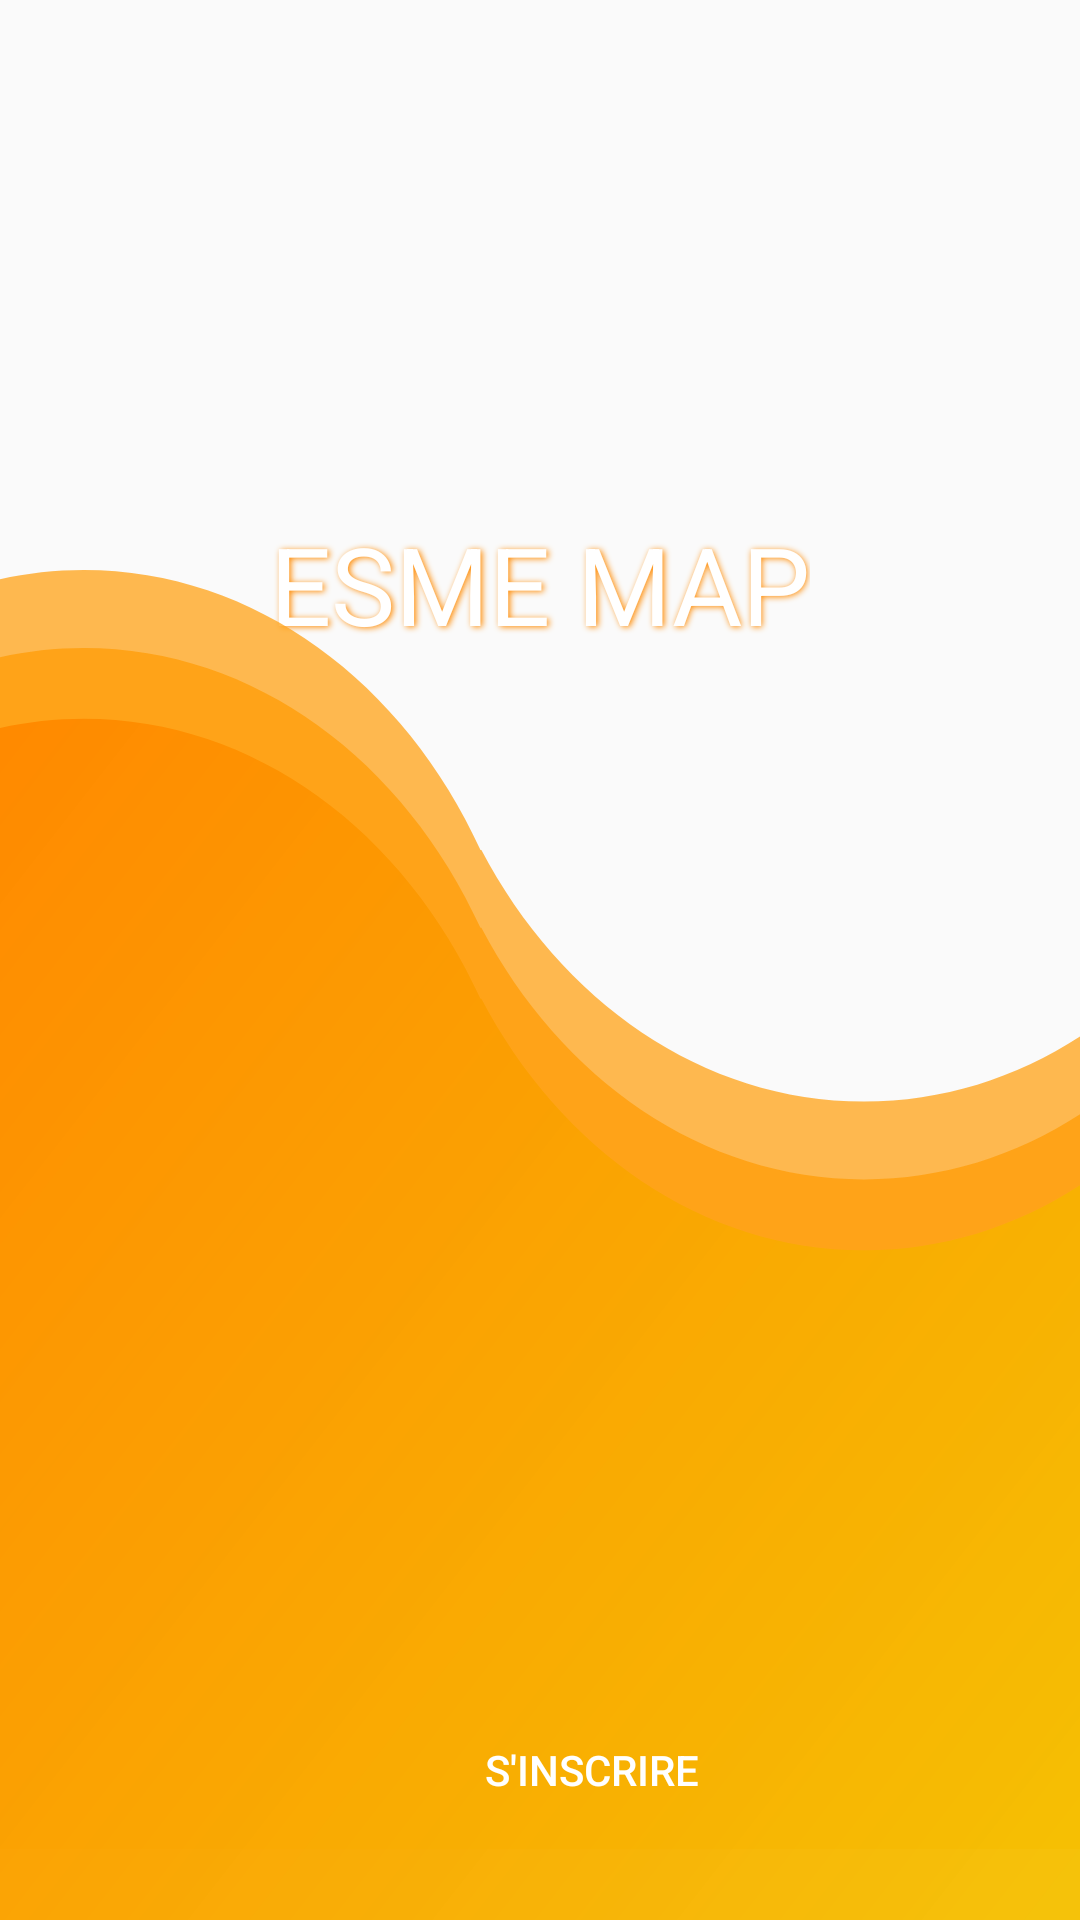

Layout XML and referenced resources for this Android screen:
<!-- AndroidManifest.xml: application theme Theme.Esme_map -->
<!-- res/layout/user_connexion.xml -->
<?xml version="1.0" encoding="utf-8"?>
<androidx.constraintlayout.widget.ConstraintLayout
    xmlns:android="http://schemas.android.com/apk/res/android"
    xmlns:app="http://schemas.android.com/apk/res-auto"
    xmlns:tools="http://schemas.android.com/tools"
    android:layout_width="match_parent"
    android:layout_height="match_parent">

    <TextView
        android:id="@+id/textView"
        style="@style/StyleTitle"
        android:shadowColor="#FF8A00"
        android:shadowDx="1.5"
        android:shadowDy="1.3"
        android:shadowRadius="5"
        android:textAllCaps="true"
        android:layout_width="wrap_content"
        android:layout_height="wrap_content"
        android:text="@string/name"
        app:layout_constraintBottom_toTopOf="@+id/view"
        app:layout_constraintEnd_toEndOf="parent"
        app:layout_constraintStart_toStartOf="parent" />

    <View
        android:id="@+id/view"
        android:layout_width="match_parent"
        android:layout_height="1dp"
        app:layout_constraintBottom_toBottomOf="parent"
        app:layout_constraintEnd_toEndOf="parent"
        app:layout_constraintHorizontal_bias="0.0"
        app:layout_constraintStart_toStartOf="parent"
        app:layout_constraintTop_toTopOf="parent"
        app:layout_constraintVertical_bias="0.342"></View>



    <RelativeLayout
        android:layout_width="match_parent"
        android:layout_height="450dp"
        app:layout_constraintBottom_toBottomOf="parent"
        app:layout_constraintEnd_toEndOf="parent"
        app:layout_constraintStart_toStartOf="parent"
        android:gravity="center"
        android:background="@drawable/ic_background_connexion">

        <FrameLayout
            android:id="@+id/fragement_connexion"
            android:layout_width="match_parent"
            android:layout_height="200dp"
            android:layout_marginTop="50dp" />

        <Button
            android:id="@+id/button_register"
            android:layout_width="125dp"
            android:layout_height="wrap_content"
            android:text="@string/register_button"
            android:background="@null"
            android:layout_marginTop="350dp"
            android:layout_marginLeft="135dp"
            android:textColor="@color/white" />



    </RelativeLayout>



</androidx.constraintlayout.widget.ConstraintLayout>
<!-- resources referenced by this layout -->
<resources>
  <!-- drawable ic_background_connexion (drawable) -->
  <vector xmlns:android="http://schemas.android.com/apk/res/android"
      xmlns:aapt="http://schemas.android.com/aapt"
      android:width="360dp"
      android:height="381dp"
      android:viewportWidth="360"
      android:viewportHeight="381">
    <path
        android:pathData="M0,339H360V131.622C338.628,143.338 314.092,150 288,150C234.147,150 186.922,121.62 160.465,79H160.166C134.847,31.968 85.157,0 28,0C18.431,0 9.071,0.896 0,2.609V297.391V339Z"
        android:fillColor="#FFA318"
        android:fillAlpha="0.76"
        android:fillType="evenOdd"/>
    <path
        android:pathData="M0,361H360V153.622C338.628,165.338 314.092,172 288,172C234.147,172 186.922,143.62 160.465,101H160.166C134.847,53.968 85.157,22 28,22C18.431,22 9.071,22.896 0,24.609V319.391V361Z"
        android:fillColor="#FFA318"
        android:fillType="evenOdd"/>
    <path
        android:pathData="M0,381H360V173.622C338.628,185.338 314.092,192 288,192C234.147,192 186.922,163.62 160.465,121H160.166C134.847,73.968 85.157,42 28,42C18.431,42 9.071,42.896 0,44.609V339.391V381Z"
        android:fillType="evenOdd">
      <aapt:attr name="android:fillColor">
        <gradient 
            android:startY="50"
            android:startX="3.84607E-6"
            android:endY="375"
            android:endX="353.5"
            android:type="linear">
          <item android:offset="0" android:color="#FFFF8A00"/>
          <item android:offset="1" android:color="#F7F5C002"/>
        </gradient>
      </aapt:attr>
    </path>
  </vector>
  <string name="name">Esme Map</string>
  <string name="register_button">S\'inscrire</string>
  <style name="StyleTitle">
          <item name="android:textColor">@color/white</item>
          <item name="android:textSize">36dp</item>
      </style>
  <style name="Theme.Esme_map" parent="Theme.AppCompat.DayNight.NoActionBar">
          
          <item name="colorPrimary">@color/purple_500</item>
          <item name="colorPrimaryVariant">@color/purple_700</item>
          <item name="colorOnPrimary">@color/white</item>
          
          <item name="colorSecondary">@color/teal_200</item>
          <item name="colorSecondaryVariant">@color/teal_700</item>
          <item name="colorOnSecondary">@color/black</item>
          
          <item name="android:statusBarColor" tools:targetApi="l">?attr/colorPrimaryVariant</item>
          
      </style>
  <!-- not gathered from this repository: default colours our renderer supplied (Android Studio template values) -->
  <color name="purple_500">#FF6200EE</color>
  <color name="purple_700">#FF3700B3</color>
  <color name="teal_200">#FF03DAC5</color>
  <color name="teal_700">#FF018786</color>
  <color name="black">#FF000000</color>
  <color name="white">#FFFFFFFF</color>
</resources>
